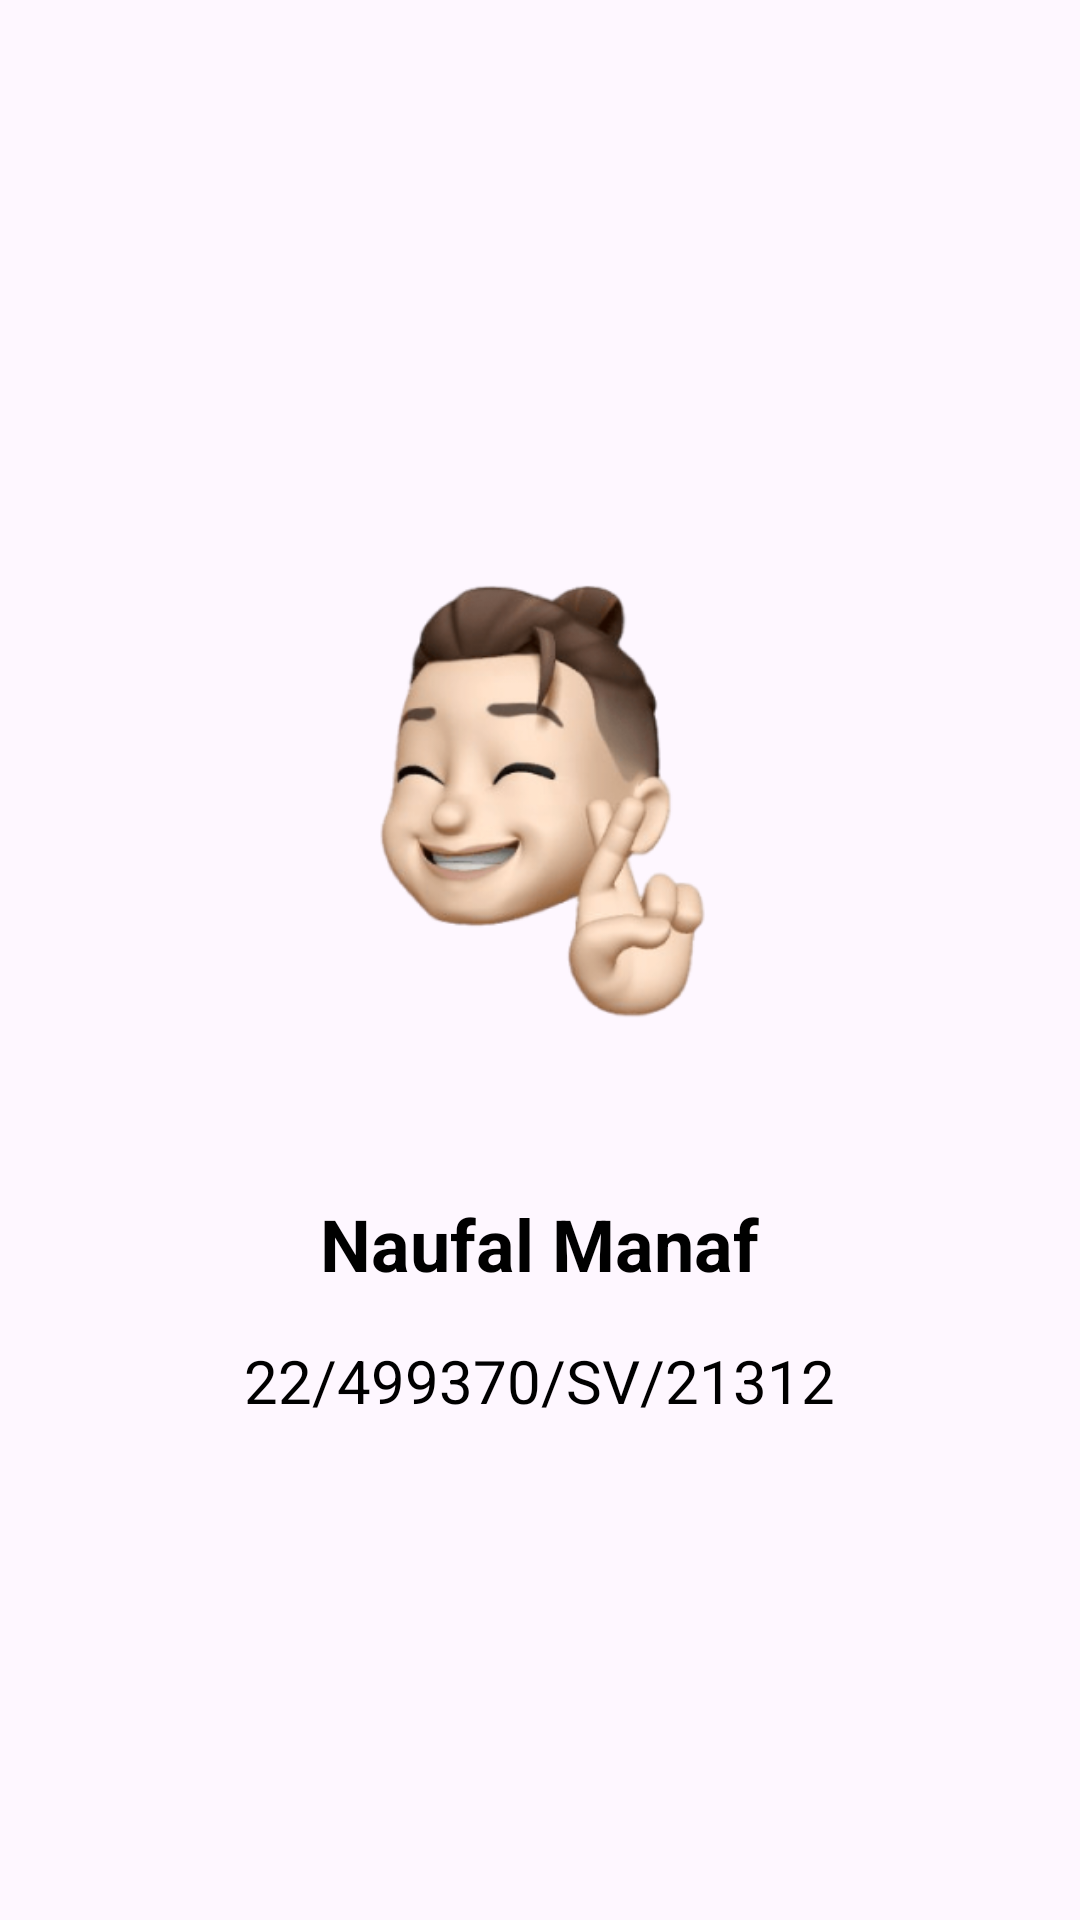

Reconstruct the res/layout file that produces this screen, plus the resources it refers to.
<!-- AndroidManifest.xml: application theme Theme.TravelApp -->
<!-- res/layout/fragment_profile.xml -->
<?xml version="1.0" encoding="utf-8"?>
<LinearLayout xmlns:android="http://schemas.android.com/apk/res/android"
    xmlns:tools="http://schemas.android.com/tools"
    android:layout_width="match_parent"
    android:layout_height="match_parent"
    android:orientation="vertical"
    android:gravity="center"
    tools:context=".ProfileFragment">

    

    <ImageView
        android:layout_width="200dp"
        android:layout_height="200dp"
        android:src="@drawable/icon_profile"
        android:background="@drawable/profile_background"
        android:padding="20dp"
        android:elevation="10dp"
        android:layout_marginBottom="32dp"/>

    <TextView
        android:layout_width="wrap_content"
        android:layout_height="wrap_content"
        android:text="Naufal Manaf"
        android:textColor="@color/black"
        android:textSize="24sp"
        android:textStyle="bold"
        android:layout_marginBottom="16dp"/>

    <TextView
        android:layout_width="wrap_content"
        android:layout_height="wrap_content"
        android:text="22/499370/SV/21312"
        android:textColor="@color/black"
        android:textSize="20sp"/>

</LinearLayout>
<!-- resources referenced by this layout -->
<resources>
  <color name="black">#FF000000</color>
  <!-- drawable icon_profile: png bitmap (drawable, 69755 bytes) -->
  <style name="Theme.TravelApp" parent="Base.Theme.TravelApp" />
  <style name="Base.Theme.TravelApp" parent="Theme.Material3.DayNight.NoActionBar">
          
           <item name="colorPrimary">@color/blue</item>
      </style>
  <color name="blue">#525BFF</color>
</resources>
